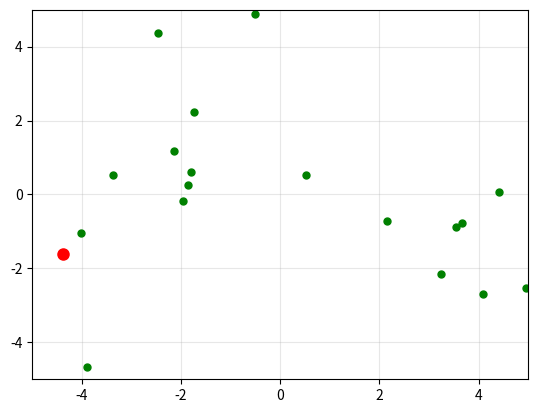

Here is the Python script that generated this plot:
import matplotlib.pyplot as plt
import numpy as np
import random
from matplotlib.animation import FuncAnimation

fig, ax = plt.subplots()
ax.set_xlim(-5, 5)  
ax.set_ylim(-5, 5) 
ax.grid(True, alpha=0.3)

k = random.randint(10, 25)
frames = 200

points = [] 
points_data = [] 
speeds = []

# зеленые точки
for i in range(k):
    x = random.uniform(-5, 5)
    y = random.uniform(-5, 5)
    speed = random.uniform(0.5, 1.5)
    points_data.append([x, y])

     # объект точки
    point, = ax.plot([x], [y], 'o', color='green', markersize=5)
    points.append(point)

x_virus = random.uniform(-5, 5) 
y_virus = random.uniform(-5, 5)
virus, = ax.plot([x_virus], [y_virus], 'o', color='red', markersize=8)

plt.savefig('pr.png')
plt.show()
